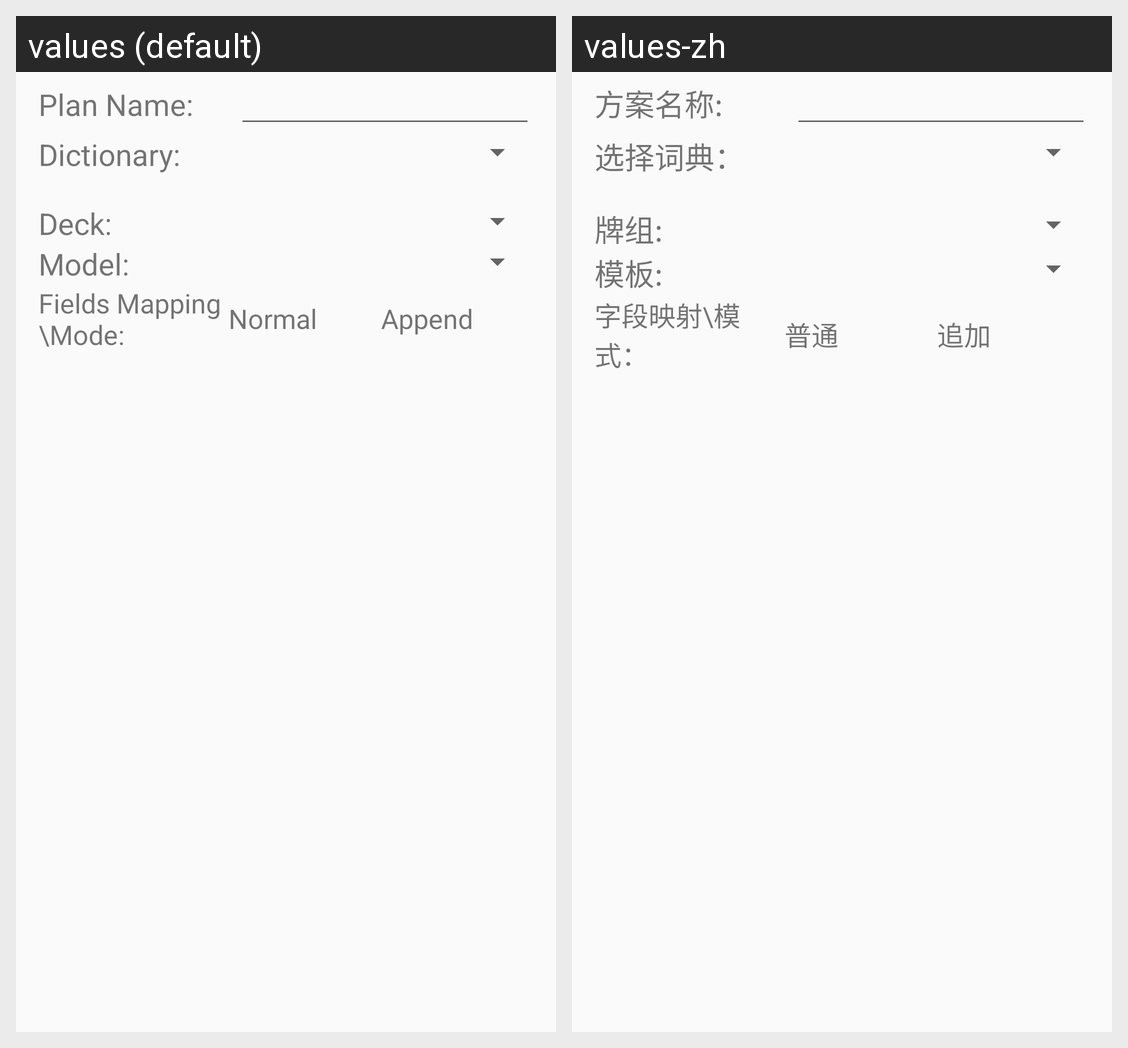

The same Android screen rendered under two of its app's locales, left to right. List the strings drawn on it with the default value and each locale's translation.
Android screen res/layout/activity_plan_editor.xml rendered under 2 locales, left to right: values (default), values-zh. Device: Nexus 5 (rendered at 1080×1920; each locale shown at half size, 540×960, under a caption strip naming it); theme AppTheme.
Strings drawn on this screen, with the default value and each locale's value (text and hints the layout hard-codes, and strings that could not be matched under every locale, appear in the picture but are not listed):

tv_plan_name
  values: Plan Name:
  values-zh: 方案名称:

tv_choose_dictionary
  values: Dictionary:
  values-zh: 选择词典：

tv_select_deck
  values: Deck:
  values-zh: 牌组:

tv_select_model
  values: Model:
  values-zh: 模板:

str_field_map
  values: Fields Mapping\Mode:
  values-zh: 字段映射\模式：

str_field_map_normal
  values: Normal
  values-zh: 普通

str_field_map_append
  values: Append
  values-zh: 追加
